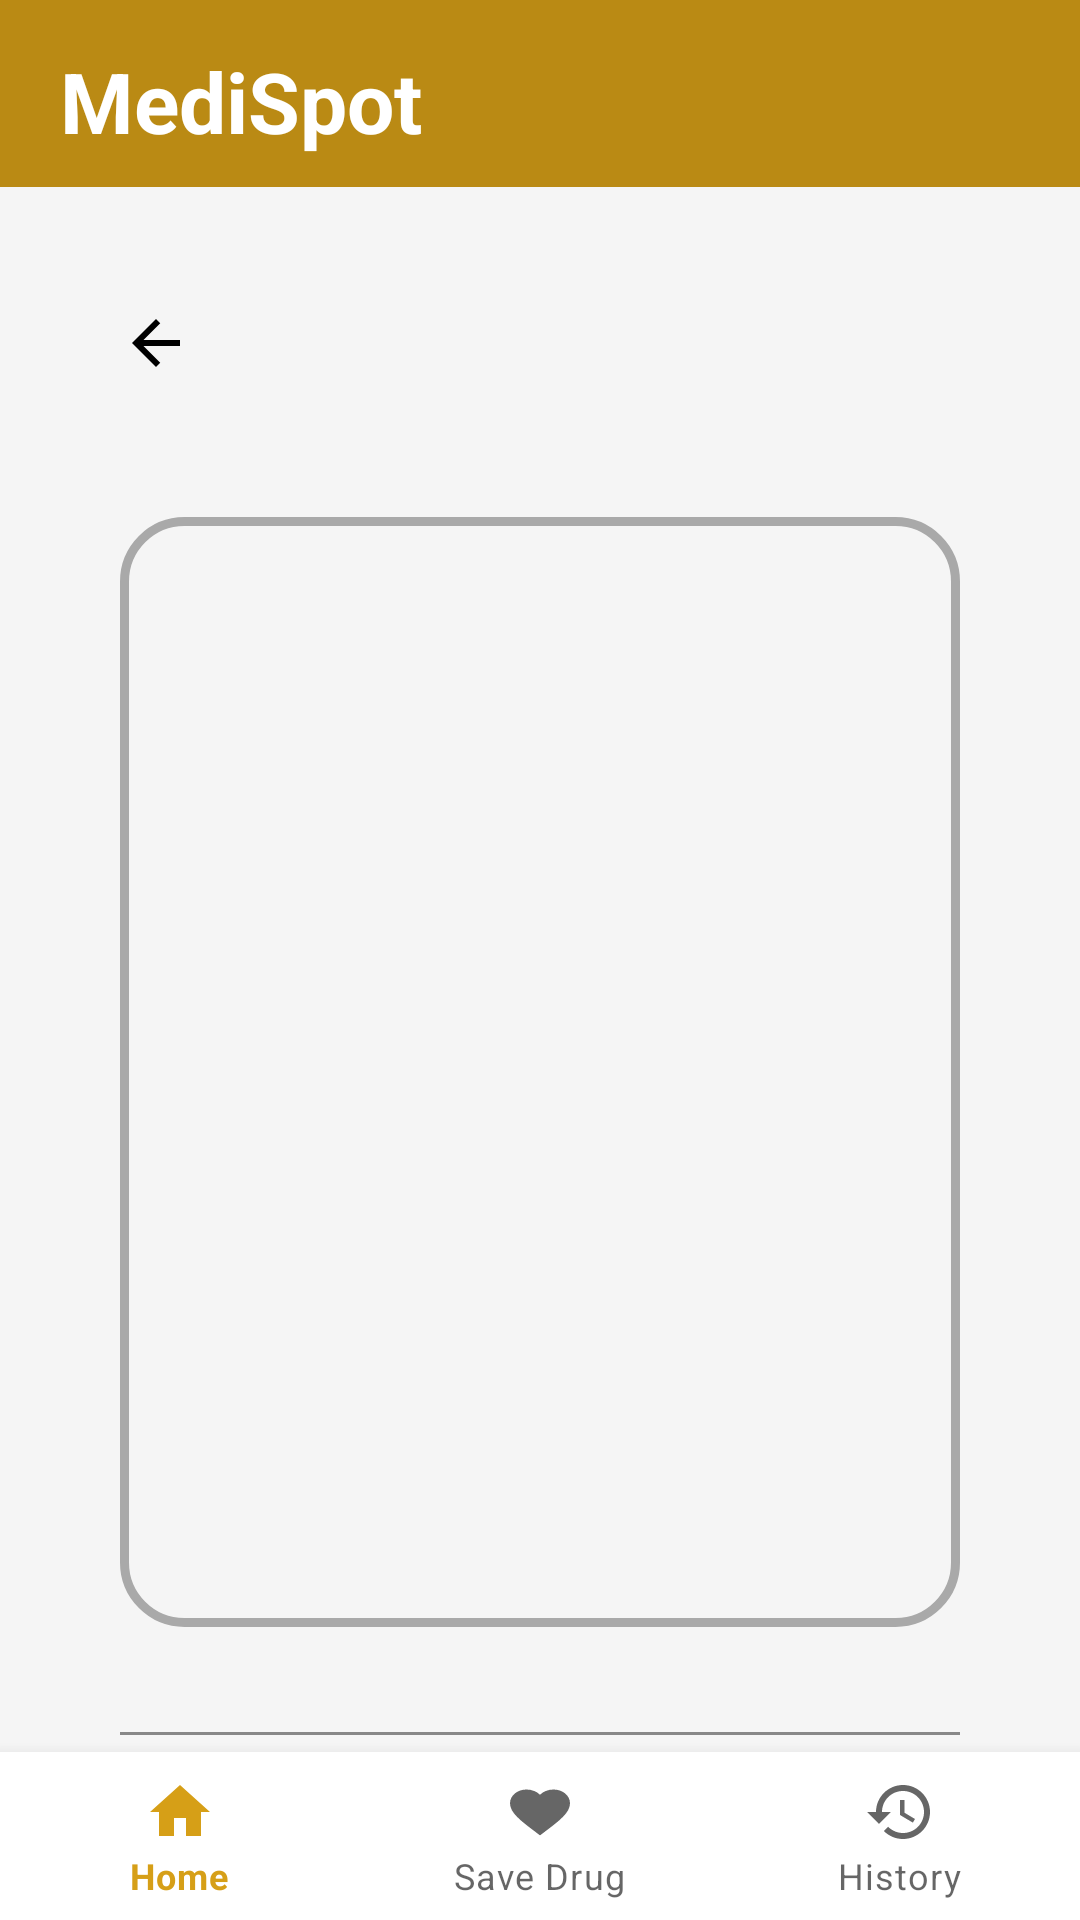

Android layout source for this screen:
<!-- AndroidManifest.xml: application theme Theme.MediSpot -->
<!-- res/layout/activity_search_by_image.xml -->
<?xml version="1.0" encoding="utf-8"?>
<androidx.constraintlayout.widget.ConstraintLayout
    android:id="@+id/mainlayout"
    xmlns:android="http://schemas.android.com/apk/res/android"
    xmlns:app="http://schemas.android.com/apk/res-auto"
    xmlns:tools="http://schemas.android.com/tools"
    android:layout_width="match_parent"
    android:layout_height="match_parent"
    android:background="@color/WhiteSmoke"
    tools:context=".CommonFiles.SearchByImage">

    <RelativeLayout
        android:id="@+id/menulayout"
        android:layout_width="match_parent"
        android:layout_height="wrap_content"
        android:paddingStart="10dp"
        android:paddingTop="15dp"
        android:paddingBottom="10dp"
        app:layout_constraintStart_toStartOf="parent"
        app:layout_constraintEnd_toEndOf="parent"
        app:layout_constraintTop_toTopOf="parent"
        android:background="@color/Primary_color">

        <TextView
            android:layout_width="146dp"
            android:layout_height="wrap_content"
            android:layout_marginStart="10dp"
            android:text="MediSpot"
            android:textColor="@color/white"
            android:textSize="28dp"
            android:textStyle="bold" />

    </RelativeLayout>

    <ScrollView
        android:id="@+id/login_screen"
        android:layout_width="match_parent"
        android:layout_height="wrap_content"
        android:padding="10dp"
        android:transitionName="login_screen"
        app:layout_constraintTop_toBottomOf="@id/menulayout"
        app:layout_constraintVertical_bias="0.074"
        tools:layout_editor_absoluteX="0dp">

        <LinearLayout
            android:layout_width="match_parent"
            android:layout_height="700dp"
            android:orientation="vertical"
            android:transitionName="signup_screen"
            app:layout_constraintEnd_toEndOf="parent"
            app:layout_constraintStart_toStartOf="parent"
            app:layout_constraintTop_toBottomOf="@id/menulayout">


            <LinearLayout
                android:layout_width="match_parent"
                android:layout_height="wrap_content"
                android:orientation="vertical"
                android:padding="30dp">

                <ImageButton
                    android:id="@+id/Back_btn"
                    android:layout_width="wrap_content"
                    android:layout_height="wrap_content"
                    android:src="@drawable/back_button"
                    android:onClick="cancel"
                    android:textSize="20sp"
                    android:background="#00FFFFFF"
                    app:tint="@color/black" />

                <LinearLayout
                    android:layout_width="match_parent"
                    android:layout_height="370dp"
                    android:layout_gravity="center"
                    android:layout_marginTop="40dp"
                    android:layout_marginBottom="20dp"
                    android:background="@drawable/frame"
                    app:layout_constraintEnd_toEndOf="parent"
                    app:layout_constraintStart_toStartOf="parent"
                    app:layout_constraintTop_toTopOf="parent">

                    <ImageView
                        android:id="@+id/image"
                        android:layout_width="match_parent"
                        android:layout_height="match_parent"
                        android:background="@drawable/ic_baseline_medication_24"
                        android:scaleType= "fitXY"
                        />

                </LinearLayout>

                <View
                    android:layout_width="match_parent"
                    android:layout_height="1dp"
                    android:layout_marginTop="15dp"
                    android:layout_marginBottom="10dp"
                    android:background="@color/Gray" />


                <androidx.appcompat.widget.AppCompatButton
                    android:id="@+id/reportHelp"
                    android:layout_width="match_parent"
                    android:layout_height="50dp"
                    android:layout_gravity="center"
                    android:layout_marginTop="15dp"
                    android:background="@drawable/button_back_state"
                    android:onClick="search"
                    android:text="Search"
                    android:textColor="@color/WhiteSmoke"
                    android:textSize="19sp" />
            </LinearLayout>

        </LinearLayout>

    </ScrollView>

    <com.google.android.material.bottomnavigation.BottomNavigationView
        android:id="@+id/bottom_nav"
        android:layout_width="match_parent"
        android:layout_height="wrap_content"
        android:background="@color/white"
        android:elevation="8dp"
        app:menu="@menu/bottom_navigation_bar"
        app:layout_constraintBottom_toBottomOf="parent"
        app:layout_constraintEnd_toEndOf="parent"
        app:layout_constraintHorizontal_bias="0.0"
        app:layout_constraintStart_toStartOf="parent"
        app:layout_constraintVertical_bias="1.0" />

</androidx.constraintlayout.widget.ConstraintLayout>
<!-- resources referenced by this layout -->
<resources>
  <color name="Gray">	#888888</color>
  <color name="Primary_color">#BA8A14</color>
  <color name="WhiteSmoke">#F5F5F5</color>
  <color name="black">#FF000000</color>
  <color name="white">#FFFFFFFF</color>
  <!-- drawable back_button (drawable) -->
  <vector android:autoMirrored="true" android:height="30dp"
      android:tint="@color/YellowGreen"
      android:viewportHeight="30"
      android:viewportWidth="30" android:width="30dp" xmlns:android="http://schemas.android.com/apk/res/android">
      <path android:fillColor="@android:color/white" android:pathData="M20,11H7.83l5.59,-5.59L12,4l-8,8 8,8 1.41,-1.41L7.83,13H20v-2z"/>
  </vector>
  <!-- drawable button_back_state (drawable) -->
  <?xml version="1.0" encoding="utf-8"?>
  <selector xmlns:android="http://schemas.android.com/apk/res/android">
      <item android:state_pressed="true" android:drawable="@color/GreenGray"/>
      <item android:drawable="@color/Primary_color"/>
  </selector>
  <!-- drawable frame (drawable) -->
  <?xml version="1.0" encoding="utf-8"?>
  <shape xmlns:android="http://schemas.android.com/apk/res/android" android:shape="rectangle">
      <stroke android:color = "@color/DarkGray" android:width="3dp"/>
      <corners android:radius="20dp" />
  
  </shape>
  <style name="Theme.MediSpot" parent="Theme.MaterialComponents.DayNight.NoActionBar">
          
          <item name="colorPrimary">#D69F17</item>
          <item name="colorPrimaryVariant">#AF9145</item>
          <item name="colorOnPrimary">@color/white</item>
          
          <item name="colorSecondary">@color/teal_200</item>
          <item name="colorSecondaryVariant">@color/teal_700</item>
          <item name="colorOnSecondary">@color/black</item>
          
          <item name="android:statusBarColor" tools:targetApi="l">?attr/colorPrimaryVariant</item>
          
      </style>
  <color name="YellowGreen">#9ACD32</color>
  <color name="GreenGray">#869F94</color>
  <color name="DarkGray">#A9A9A9</color>
  <color name="teal_200">#FF03DAC5</color>
  <color name="teal_700">#FF018786</color>
</resources>
